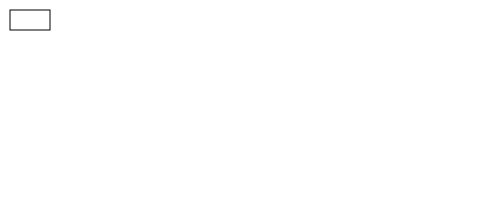
t = 0.00 s
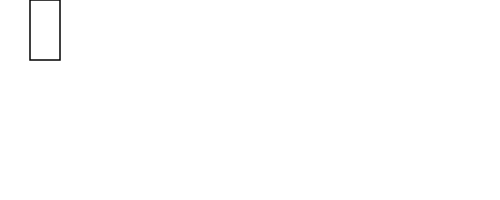
t = 2.50 s
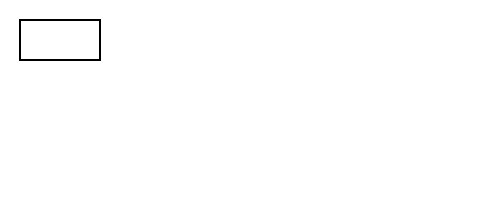
t = 5.00 s
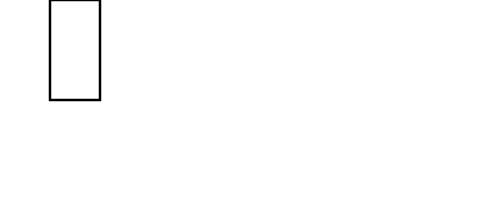
t = 7.50 s

The animated SVG that drew these frames (rendered in a browser with its animation timeline set to each time). Animation: 2 SMIL elements (animateTransform=2); one cycle of 10.00 s, repeats indefinitely.

<?xml version="1.0" encoding="UTF-8"?>
<!DOCTYPE svg PUBLIC "-//W3C//DTD SVG 1.1//EN" "http://www.w3.org/Graphics/SVG/1.1/DTD/svg11.dtd">
<svg version="1.1" xmlns="http://www.w3.org/2000/svg" 
xmlns:xlink="http://www.w3.org/1999/xlink" 
width="500" height="200"  xml:space="preserve">

<!-- ANIMATE in COMBO2  error?
-->

<rect x="10" y="10" width="40" height="20"
     style="stroke: #000000; fill: none;">
    <animateTransform attributeName="transform" attributeType="XML"
                      type="scale"
                      from="1" to="3"
                      begin="0s" dur="10s"
                      repeatCount="indefinite"
                      additive="sum"
            />
    <animateTransform attributeName="transform" attributeType="XML"
                      type="rotate"
                      from="0 30 20" to="360 30 20"
                      begin="0s" dur="10s"
                      fill="freeze"
                      repeatCount="indefinite"
                      additive="sum" /> 
</rect>
</svg>